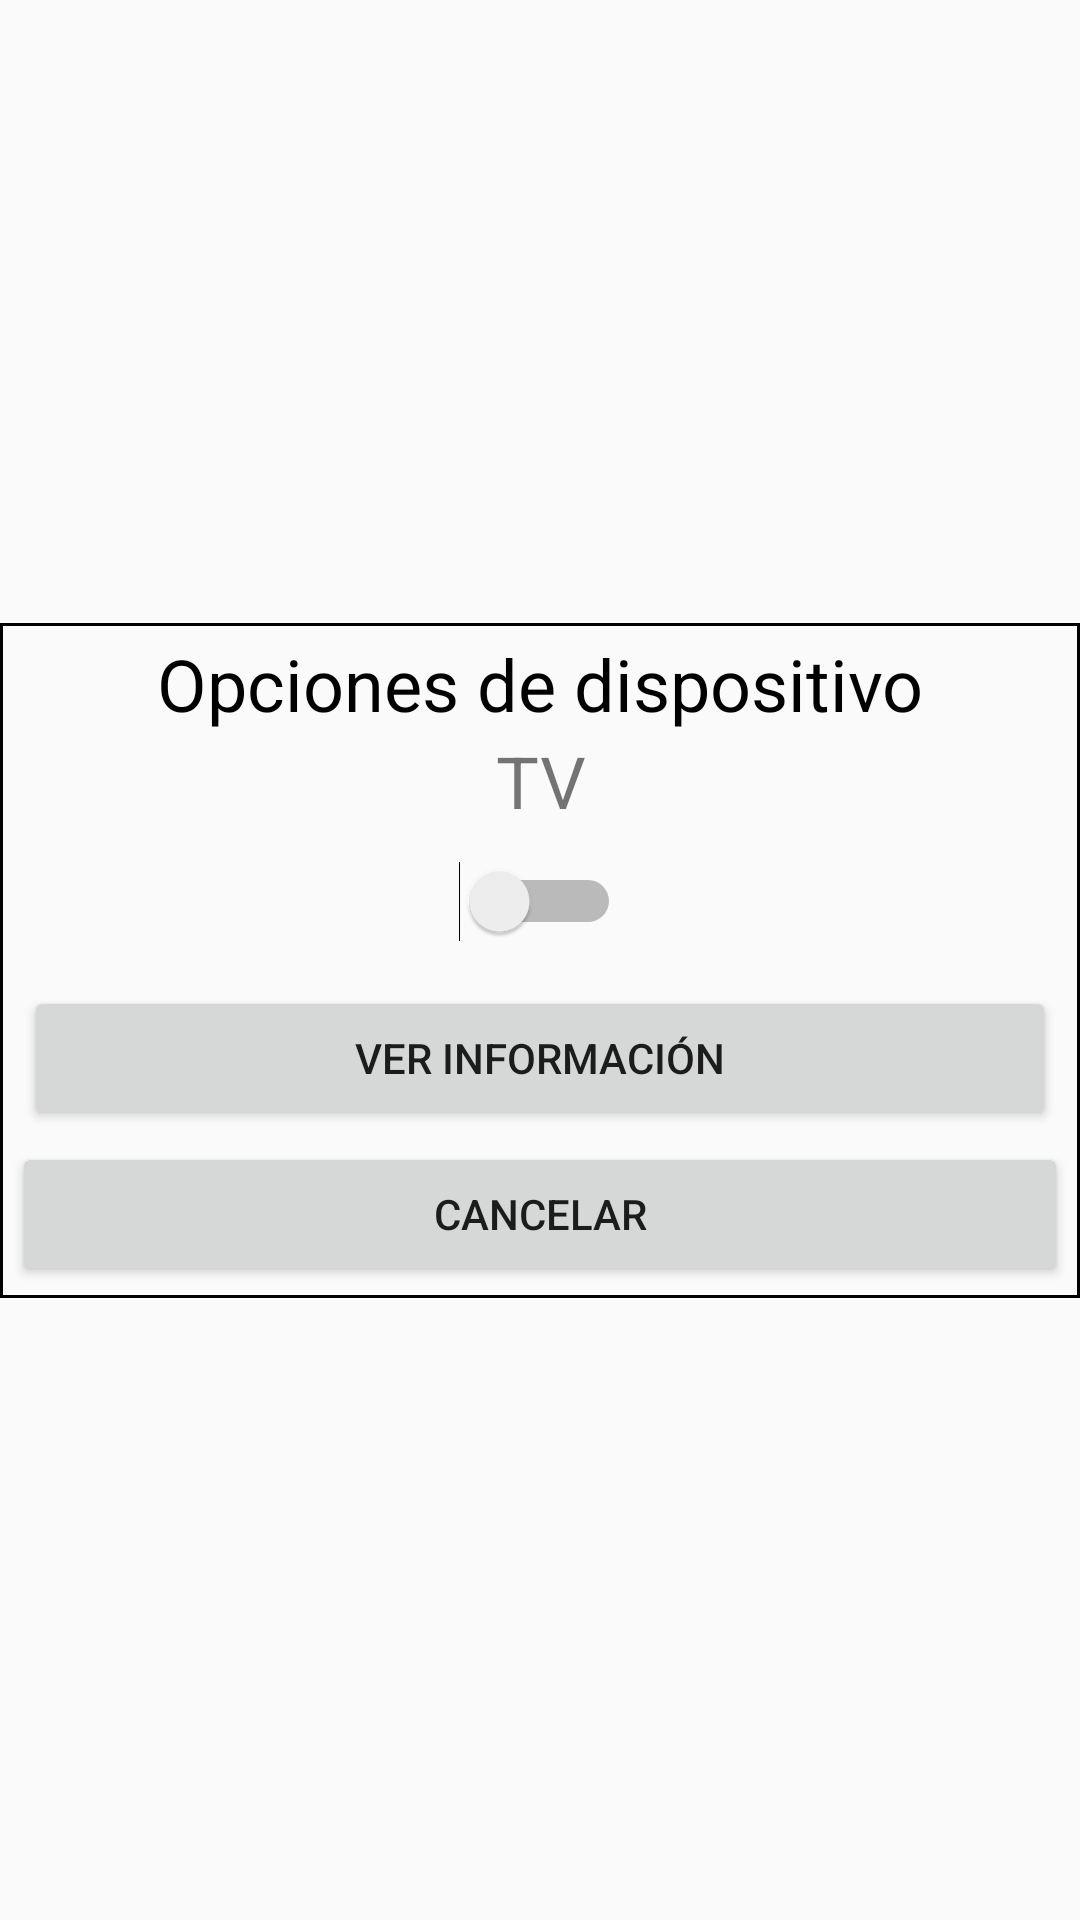

This screen was rendered from an Android layout file. Write that file and the resources it references.
<!-- AndroidManifest.xml: application theme AppTheme -->
<!-- res/layout/opciones_devices.xml -->
<?xml version="1.0" encoding="utf-8"?>
<androidx.constraintlayout.widget.ConstraintLayout xmlns:android="http://schemas.android.com/apk/res/android"
    xmlns:app="http://schemas.android.com/apk/res-auto"
    xmlns:tools="http://schemas.android.com/tools"
    android:layout_width="match_parent"
    android:layout_height="wrap_content">

    <LinearLayout
        android:layout_width="0dp"
        android:layout_height="wrap_content"
        android:background="@drawable/borde_boton"
        android:orientation="vertical"
        app:layout_constraintBottom_toBottomOf="parent"
        app:layout_constraintEnd_toEndOf="parent"
        app:layout_constraintStart_toStartOf="parent"
        app:layout_constraintTop_toTopOf="parent">

        <TextView
            android:id="@+id/textView2"
            android:layout_width="match_parent"
            android:layout_height="wrap_content"
            android:gravity="center"
            android:text="Opciones de dispositivo"
            android:textColor="#000000"
            android:textSize="24sp" />

        <TextView
            android:id="@+id/lblNombre"
            android:layout_width="match_parent"
            android:layout_height="wrap_content"
            android:gravity="center"
            android:text="TV"
            android:textSize="24sp" />

        <Switch
            android:id="@+id/swApagar"
            android:layout_width="wrap_content"
            android:layout_height="wrap_content"
            android:layout_gravity="center"
            android:textSize="36sp" />

        <Button
            android:id="@+id/btnVer"
            android:layout_width="match_parent"
            android:layout_height="wrap_content"
            android:layout_margin="4dp"
            android:text="Ver Información" />

        <Button
            android:id="@+id/btnCancelar"
            android:layout_width="match_parent"
            android:layout_height="wrap_content"
            android:text="Cancelar" />
    </LinearLayout>
</androidx.constraintlayout.widget.ConstraintLayout>
<!-- resources referenced by this layout -->
<resources>
  <!-- drawable borde_boton (drawable-v24) -->
  <?xml version="1.0" encoding="utf-8"?>
  <shape
      xmlns:android="http://schemas.android.com/apk/res/android"
      android:shape="rectangle">
  
  
      
      <stroke
          android:width="1dp"
          android:color="#000000" >
      </stroke>
  
      
      <padding
          android:left="4dp"
          android:top="4dp"
          android:right="4dp"
          android:bottom="4dp"    >
      </padding>
  
      
  
  </shape>
  <style name="AppTheme" parent="Theme.AppCompat.Light.DarkActionBar">
          
          <item name="colorPrimary">@color/colorPrimary</item>
          <item name="colorPrimaryDark">@color/colorPrimaryDark</item>
          <item name="colorAccent">@color/colorAccent</item>
          <item name="background">@color/background</item>
      </style>
  <color name="colorPrimary">#0088ff</color>
  <color name="colorPrimaryDark">#0000ff</color>
  <color name="colorAccent">#F57C00</color>
  <color name="background">#ECEFF1</color>
</resources>
